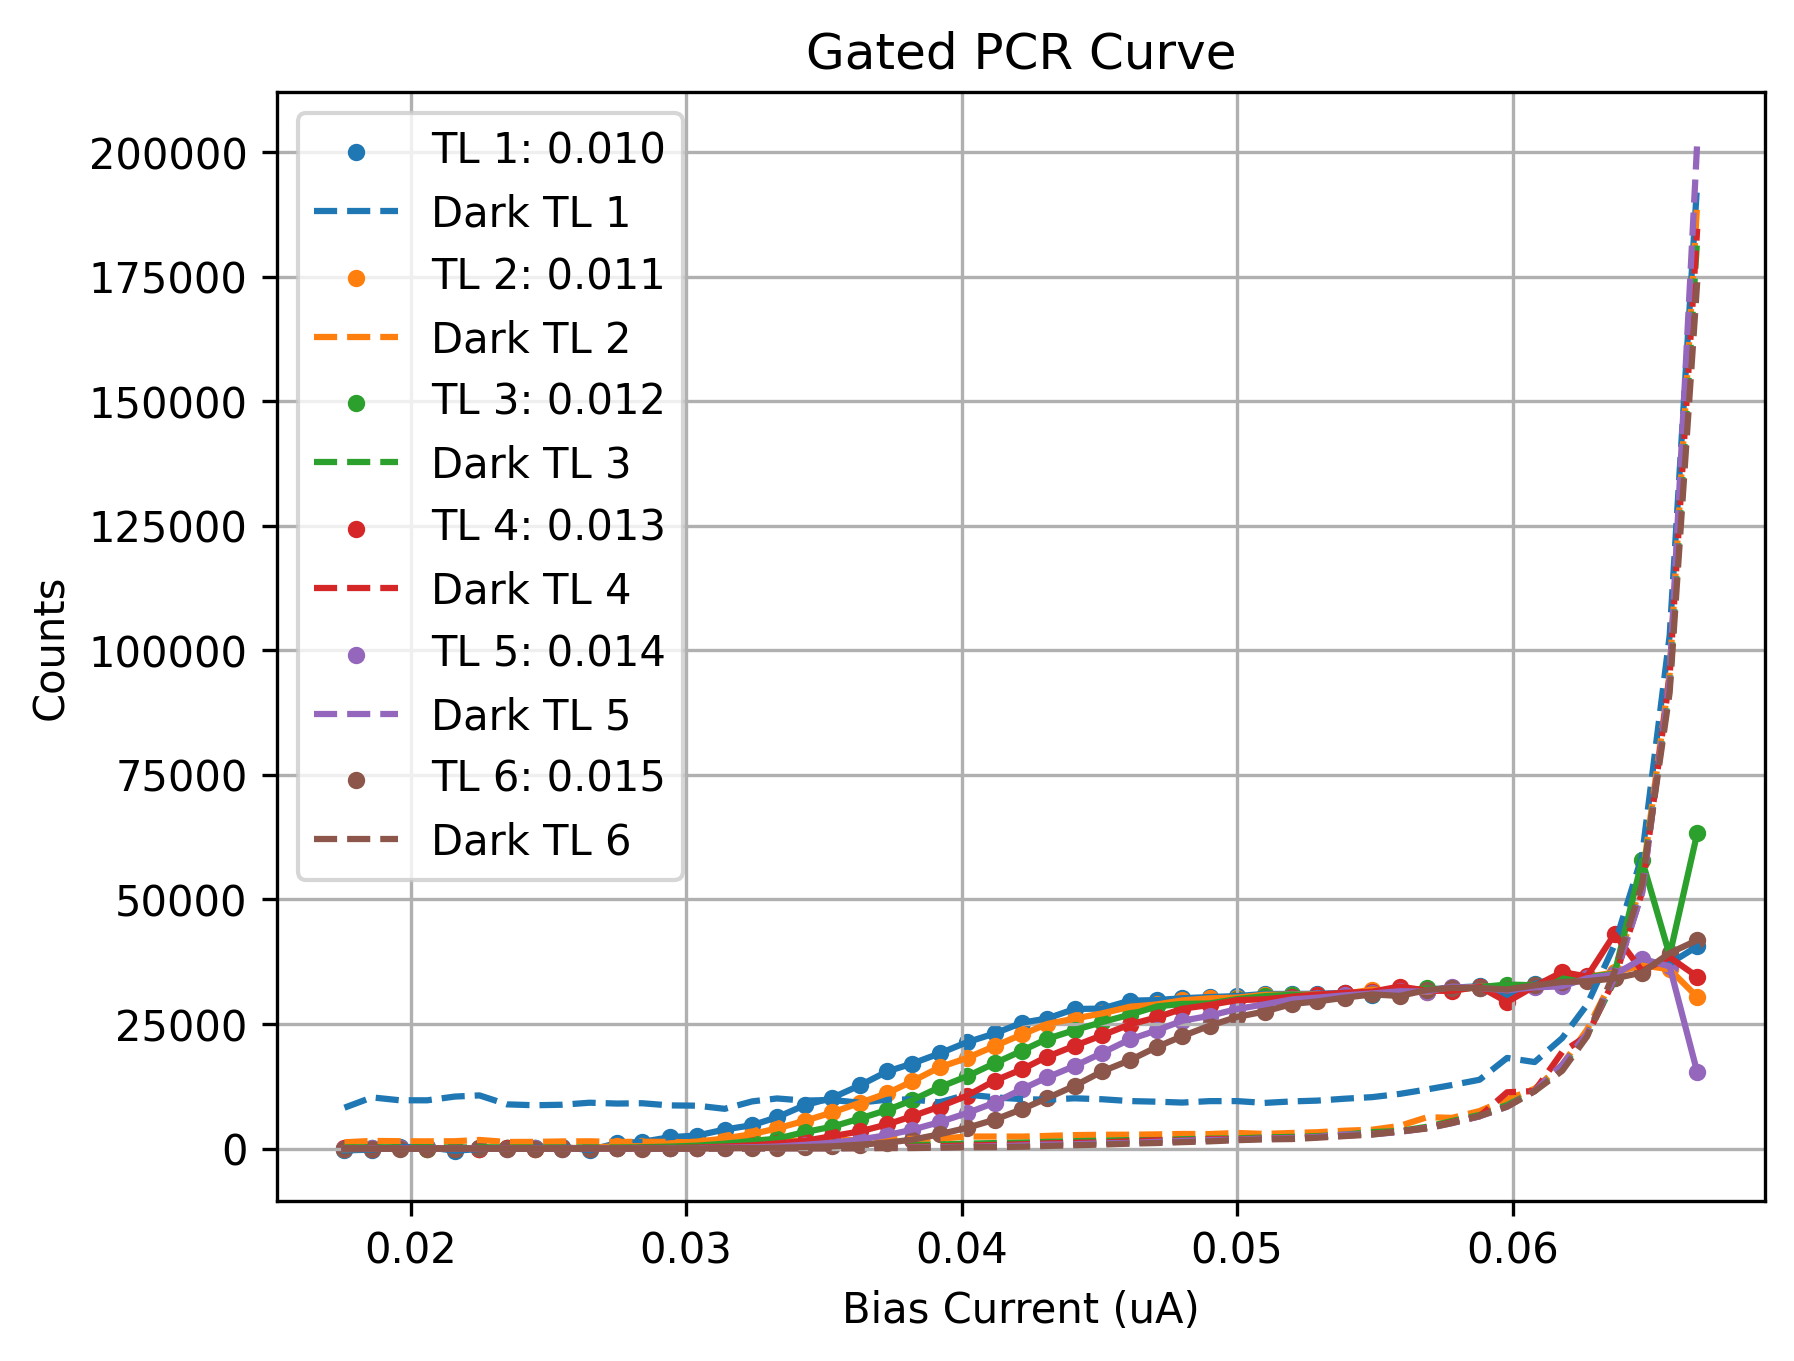

The data file committed next to this chart (first rows):
Bias_Current, Counts_TL1(0.010), Counts_TL2(0.011), Counts_TL3(0.012), Counts_TL4(0.013), Counts_TL5(0.014), Counts_TL6(0.015), DCounts_TL1(0.010), DCounts_TL2(0.011), DCounts_TL3(0.012), DCounts_TL4(0.013), DCounts_TL5(0.014), DCounts_TL6(0.015)
0.0176, -379.9, -121.1, -12.14, 48.79, 1.143, -10, 8196, 1255, 230.0, 53.0, 56.0, 35.0
0.0186, -221.1, -77, 42.36, -15.64, 38.14, -10.14, 10264, 1527, 263.0, 46.0, 44.0, 53.0
0.0196, 302.3, 21.29, 8.071, 69.86, 18.71, -26.93, 9687, 1468, 258.0, 73.0, 42.0, 43.0
0.0206, 285.7, -4.071, -48.79, 40.79, 12.86, -3.429, 9675, 1438, 272.0, 61.0, 30.0, 32.0
0.0216, -449.2, 18.14, 0.6429, 3.929, 23, -1.929, 10426, 1464, 194.0, 55.0, 27.0, 18.0
0.0225, -99.5, -7.5, 7.143, -1.929, 8.857, 15.14, 10662, 1720, 275.0, 93.0, 59.0, 42.0
0.0235, 19.14, 73.71, 65.07, 47.07, -20.36, -23.5, 8863, 1312, 226.0, 44.0, 40.0, 36.0
0.0245, 150.3, -11, 20.07, 2.714, 9.143, -12, 8689, 1336, 221.0, 58.0, 23.0, 37.0
0.0255, 362.0, 58.79, 19.86, 24.21, -1.143, 4.357, 8788, 1418, 198.0, 49.0, 44.0, 26.0
0.0265, -338.9, 189.1, 81.93, 18.29, 23.86, 1.071, 9196, 1452, 227.0, 71.0, 19.0, 40.0
0.0275, 1115, 458.4, 108.6, 14, 16.57, 11.14, 9024, 1313, 211.0, 61.0, 37.0, 46.0
0.0284, 1321, 463, 268.8, 117.2, 18.29, -3.929, 9090, 1362, 158.0, 56.0, 21.0, 20.0
0.0294, 2272, 1029, 381.4, 99.14, 36.07, 10.64, 8657, 1328, 249.0, 58.0, 30.0, 9.0
0.0304, 2611, 1388, 580.5, 190.9, 87.5, 11.86, 8601, 1249, 257.0, 68.0, 25.0, 6.0
0.0314, 3810, 2012, 970.4, 392.1, 152.1, 41.71, 7969, 1308, 285.0, 74.0, 30.0, 19.0
0.0324, 4690, 2897, 1528, 634.5, 255.4, 97.5, 9462, 1569, 267.0, 78.0, 41.0, 15.0
0.0333, 6268, 4042, 1976, 1013, 396.3, 159.5, 10050, 1583, 408.0, 139.0, 68.0, 28.0
0.0343, 8673, 5550, 3295, 1537, 742.1, 292.9, 9618, 1568, 337.0, 145.0, 65.0, 25.0
0.0353, 10176, 7233, 4375, 2480, 1148, 447.2, 9742, 1710, 420.0, 168.0, 57.0, 26.0
0.0363, 12650, 9149, 6006, 3419, 1797, 764.3, 9205, 1696, 553.0, 195.0, 110.0, 50.0
0.0373, 15470, 11093, 7735, 4838, 2691, 1193, 9814, 1966, 572.0, 278.0, 196.0, 93.0
0.0382, 17037, 13473, 9681, 6479, 3763, 1762, 9843, 1934, 690.0, 335.0, 182.0, 95.0
0.0392, 19077, 16298, 12305, 8402, 5302, 2866, 9273, 1982, 809.0, 444.0, 269.0, 173.0
0.0402, 21341, 18175, 14496, 10605, 7116, 4156, 10839, 2405, 983.0, 611.0, 348.0, 271.0
0.0412, 23092, 20567, 17117, 13620, 9205, 5791, 10272, 2410, 1094, 712.0, 441.0, 279.0
0.0422, 25262, 22898, 19649, 15917, 11947, 7914, 9911, 2398, 1171, 853.0, 608.0, 363.0
0.0431, 26093, 24984, 22001, 18417, 14272, 10095, 9800, 2530, 1338, 1020, 796.0, 510.0
0.0441, 28000, 26080, 23759, 20616, 16547, 12577, 10082, 2691, 1475, 1161, 864.0, 664.0
0.0451, 28089, 27123, 25376, 22728, 19193, 15474, 9891, 2766, 1585, 1206, 1053, 792.0
0.0461, 29672, 28439, 26860, 24887, 21888, 17702, 9526, 2772, 1688, 1461, 1117, 977.0
0.0471, 29797, 28926, 28528, 26339, 23742, 20421, 9399, 2840, 1701, 1665, 1342, 1106
0.048, 30159, 29730, 29027, 28042, 25632, 22524, 9223, 2918, 1864, 1606, 1547, 1280
0.049, 30401, 30143, 29117, 28819, 26635, 24644, 9513, 2909, 1979, 1886, 1713, 1443
0.05, 30599, 30282, 30000, 29776, 28002, 26412, 9519, 3116, 2032, 1874, 1780, 1675
0.051, 31030, 30861, 30569, 29961, 28947, 27499, 9156, 2939, 2226, 2003, 1998, 1835
0.052, 31026, 30886, 30858, 30481, 29931, 29021, 9460, 3123, 2331, 2123, 2042, 1904
0.0529, 31065, 30902, 30578, 30883, 30283, 29517, 9615, 3269, 2484, 2308, 2313, 2165
0.0539, 31208, 31045, 30895, 31238, 30735, 30268, 9997, 3573, 2789, 2574, 2804, 2496
0.0549, 30912, 31896, 30941, 31476, 31125, 30935, 10315, 3772, 3291, 2931, 2836, 2799
0.0559, 31185, 31565, 31465, 32516, 31563, 30624, 10963, 4533, 3514, 3405, 3323, 3421
0.0569, 31866, 31476, 32145, 31679, 31509, 31824, 11864, 6290, 4378, 4178, 4098, 4019
0.0578, 32282, 32108, 31838, 31637, 32490, 32247, 12745, 6154, 5517, 5279, 5103, 5108
0.0588, 32569, 32485, 32390, 32488, 32212, 32203, 13804, 7520, 6735, 6453, 6458, 6518
0.0598, 30243, 32184, 32910, 29415, 31763, 31922, 18186, 9871, 8731, 11290, 8391, 8401
0.0608, 33000, 32664, 32777, 32575, 32351, 32754, 17357, 11988, 11514, 11545, 11583, 11508
0.0618, 34552, 33556, 34341, 35419, 32551, 33435, 22164, 16799, 16541, 19372, 16840, 15599
0.0627, 33920, 34424, 34412, 34528, 34173, 33573, 28846, 23830, 22727, 22618, 23054, 22466
0.0637, 35299, 35331, 35076, 43036, 34943, 34137, 40878, 34678, 33656, 34014, 34193, 35458
0.0647, 37235, 36795, 57852, 35667, 38076, 35319, 58767, 53891, 53428, 51462, 51258, 53045
0.0657, 37126, 35963, 38799, 38389, 36558, 39234, 102928, 95230, 92617, 94920, 94329, 91520
0.0667, 40558, 30421, 63255, 34507, 15355, 41799, 193801, 189674, 182634, 184597, 201856, 173888
